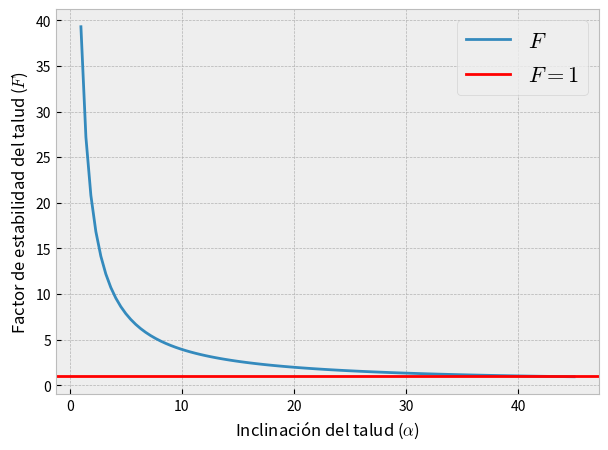
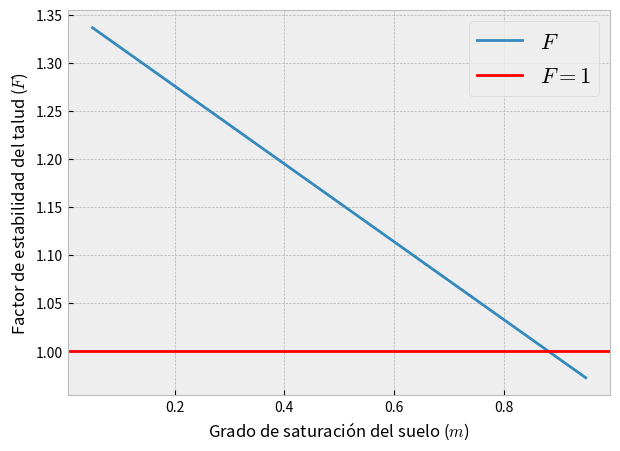

Recreate these plots in Python, in order. (Note: this script raises an exception after producing the figures.)
2 + 2

from typing import NamedTuple

import numpy as np
import matplotlib.pyplot as plt
plt.style.use("bmh")

import scipy.stats as stats

# Crear un objeto que contenga los parámetros base del modelo
class Params(NamedTuple):
    z: float = 5                    # Profundidad de la superficie de deslizamiento
    z_w: float = 2.5                # Altura del nivel freático
    m: float = 0.5                  # Grado de saturación del suelo
    c: float = 25                   # Cohesión del suelo
    phi: float = np.radians(30)     # Ángulo de fricción interna
    alpha: float = np.radians(35)   # Ángulo de inclinación del talud
    gamma: float = 20               # Peso específico del suelo
    gamma_w: float = 9.81           # Peso específico del agua

# Crear una función que represente el modelo de estabilidad en Python
def slope_stability(p: Params):
    c1 = p.c / (p.gamma * p.z * np.sin(p.alpha) * np.cos(p.alpha))
    c2 = np.tan(p.phi) / np.tan(p.alpha)
    c3 = p.m * p.gamma_w * np.tan(p.phi) / (p.gamma * np.tan(p.alpha))
    return c1 + c2 - c3

slope_stability(Params())

def slope_stability_alpha(alpha):
    params = Params(alpha=np.radians(alpha))
    return slope_stability(params)

support = np.linspace(1, 45, 100)
output = np.array([slope_stability_alpha(a) for a in support])

fig, ax = plt.subplots(figsize=(7, 5))

ax.plot(support, output, label="$F$")
ax.axhline(y=1, color="r", label=r"$F=1$")

ax.set_xlabel(r"Inclinación del talud ($\alpha$)", fontsize=12)
ax.set_ylabel(r"Factor de estabilidad del talud ($F$)", fontsize=12)

ax.legend(prop={"size": 16})

plt.show()

def slope_stability_m(m):
    params = Params(m=m)
    return slope_stability(params)

support = np.linspace(0.05, 0.95, 100)
outputs = np.array([slope_stability_m(m) for m in support])

fig, ax = plt.subplots(figsize=(7, 5))

ax.plot(support, outputs, label="$F$")
ax.axhline(y=1, color="r", label="$F=1$")

ax.set_xlabel(r"Grado de saturación del suelo ($m$)", fontsize=12)
ax.set_ylabel(r"Factor de estabilidad del talud ($F$)", fontsize=12)

ax.legend(prop={"size": 16})

plt.show()

# Selección de un valor aleatorio en una distribución normal N[0, 1]
stats.norm(0, 1).rvs()

def random_params(params: Params):
    return Params(c=stats.norm(25, 0.2*25).rvs(),
                  phi=stats.norm(np.radians(30), 0.25*np.radians(30)).rvs())

random_params(Params())

slope_stability(random_params(Params()))

# Usaremos barras de progreso para controlar el tiempo de ejecución de las simulaciones
from tqdm import tqdm

N = 20000 # Número de simulaciones
sim = np.zeros(N)

failed = 0
for i in tqdm(range(N)):
    sim[i] = slope_stability(random_params(Params()))
    if sim[i] < 1: # Criterio de falla cuando F < 1
        failed += 1
        
print(f"Probabilidad estimada de fallo: {failed/N:.1%}")

fig, ax = plt.subplots(figsize=(9, 5))
ax.hist(sim, bins=40, density=True, alpha=0.5)
ax.axvline(x=1, color="r")
ax.set_xlabel("Factor de estabilidad del talud ($F$)")
plt.show()

def failure_probability_alpha(alpha):
    N = 1000 # Número de simulaciones
    failed = 0
    for i in range(N):
        params = random_params(Params())
        if slope_stability(params._replace(alpha=np.radians(alpha))) < 1:
            failed += 1
    return failed / N

support1 = np.linspace(1, 55, 20)
output1 = np.array([failure_probability_alpha(a) for a in support1])

fig, ax = plt.subplots(figsize=(9, 5))
ax.plot(support1, output1)
ax.set_xlabel(r"Ángulo de inclinación del talud ($\alpha$)")
ax.set_ylabel("Probabilidad de fallo")
plt.show()

def failure_probability_m(m):
    N = 1000
    failed = 0
    for i in range(N):
        params = random_params(Params())
        if slope_stability(params._replace(m=m)) < 1:
            failed += 1
    return failed / N

support2 = np.linspace(0.05, 0.95, 20)
output2 = np.array([failure_probability_m(m) for m in support2])

fig, ax = plt.subplots(figsize=(9, 5), sharey=True)
ax.plot(support2, output2)
ax.set_xlabel("Grado de saturación del suelo ($m$)")
ax.set_ylabel("Probabilidad de fallo")
plt.tight_layout()